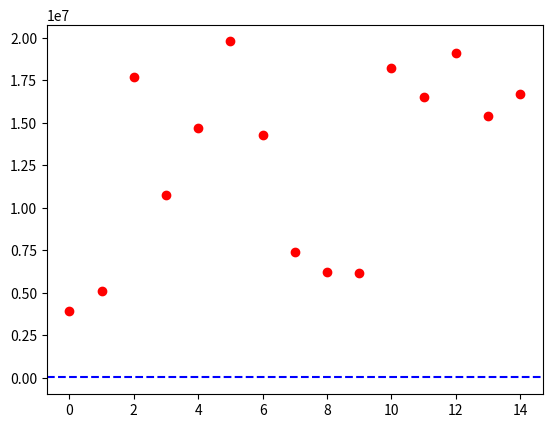

Source code (Python):
import matplotlib.pyplot as plt 
import numpy as np
# Задача 1. Постройте график функции 𝑓(𝑥)=5𝑥^2+10𝑥−30
# # По графику определите, при каких значения x значение функции отрицательно.
def zadacha1():
    '''
    Итоговое задание з 1

    '''
    x_list=[]
    y_list=[]

    for x in range(-10,11):
        y= 5 * x * x + 10 * x - 30
        x_list.append(x)
        y_list.append(y)
    
    plt.axhline(y=0, color ='r', linestyle ='dotted')
    plt.show()
# zadacha1()
def zadacha2():
    size=15
    houses = np.random.randint(100,300, size)
    prices = np.random.randint(3000000,20000000,size)
    mean_pr=[round(prices[i]) for i in range(len(prices))]
    print(mean_pr)
    h_names=['дом 1',
             'дом 2',
             'дом 3',
             'дом 4',
             'дом 5',
             'дом 6',
             'дом 7',
             'дом 8',
             'дом 9',
             'дом 10',
             'дом 11',
             'дом 12',
             'дом 13',
             'дом 14',
             'дом 15']
    plt.axhline(y=5000,color = 'b', linestyle = '--')
    plt.plot(mean_pr,'ro')
    plt.show()
zadacha2() 